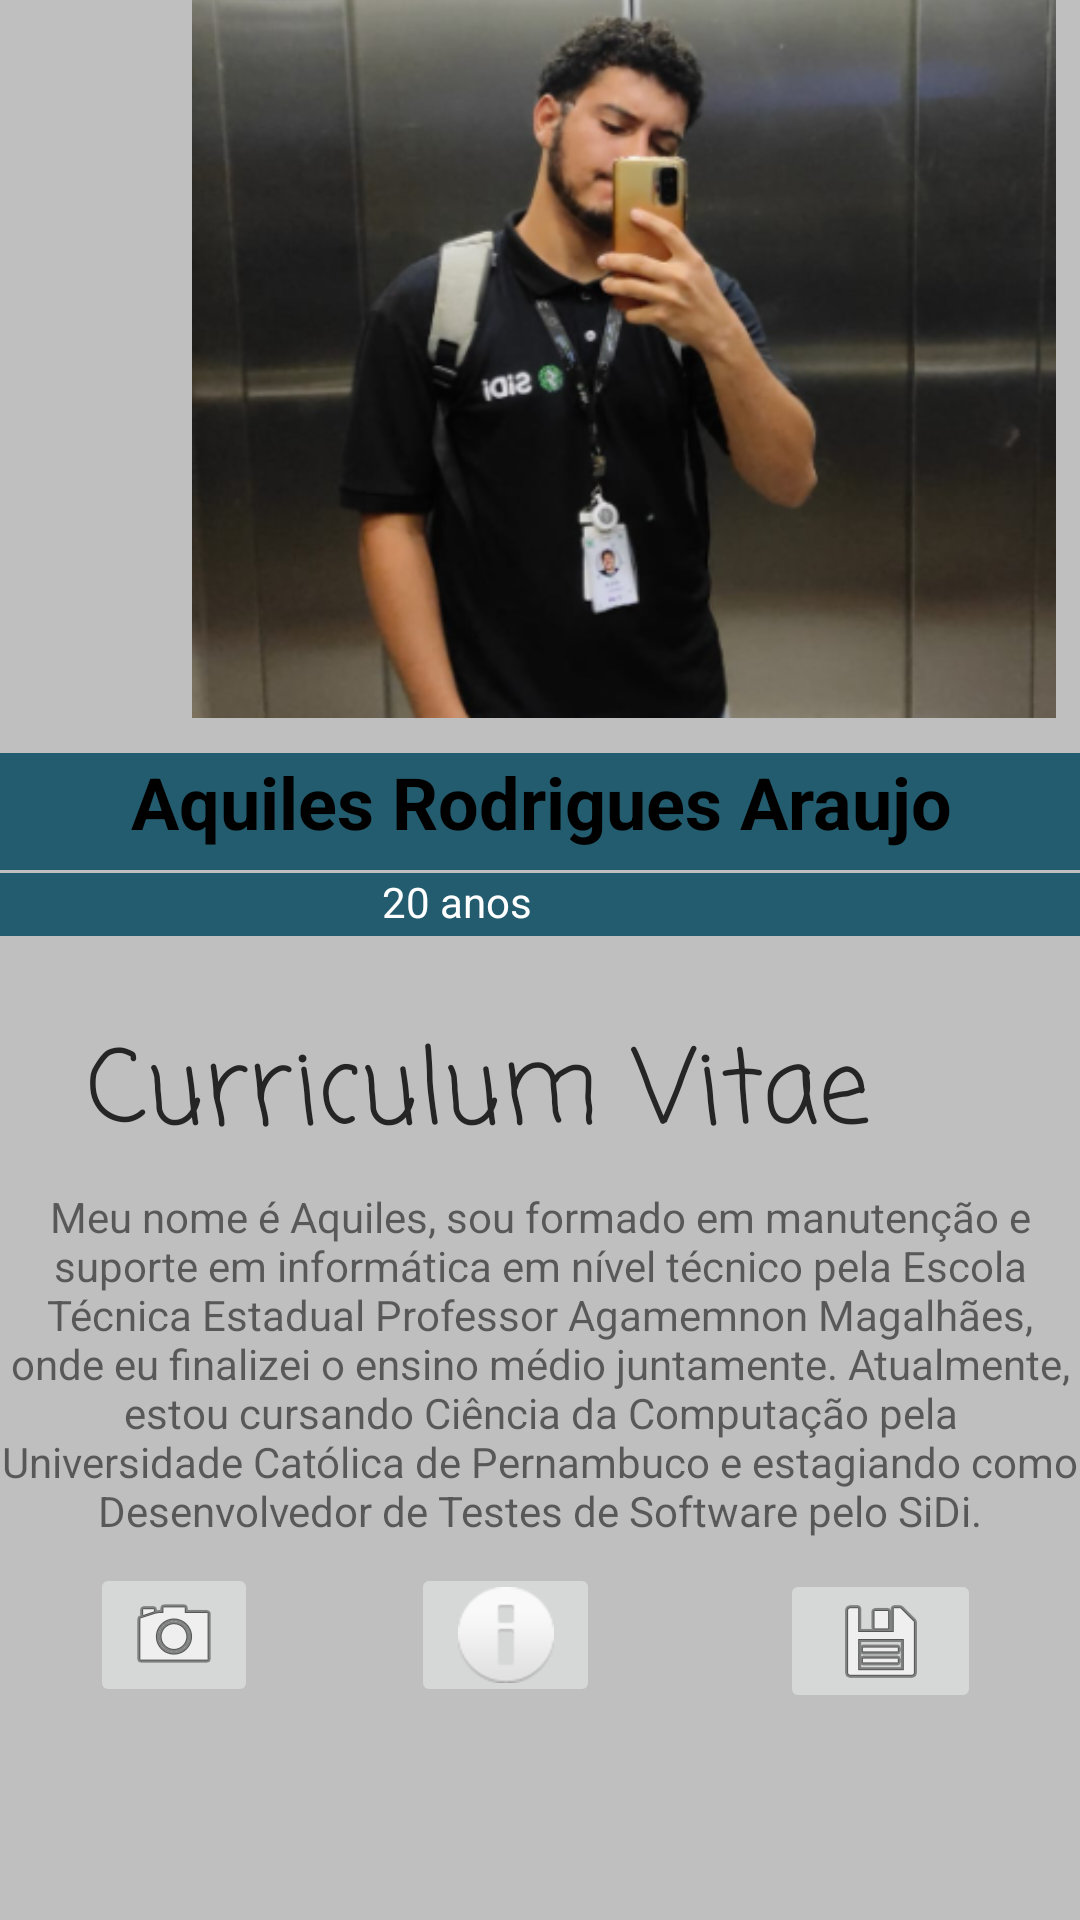

The Android layout XML behind this screen, and the referenced resources:
<!-- AndroidManifest.xml: application theme Theme.GameDemo -->
<!-- res/layout/fragment_about_aquiles.xml -->
<?xml version="1.0" encoding="utf-8"?>
<androidx.constraintlayout.widget.ConstraintLayout xmlns:android="http://schemas.android.com/apk/res/android"
    xmlns:app="http://schemas.android.com/apk/res-auto"
    xmlns:tools="http://schemas.android.com/tools"
    android:layout_width="match_parent"
    android:layout_height="match_parent"
    android:background="#BFBFBF"
    tools:context=".fragments.fragment_about_aquiles">

    <LinearLayout
        android:id="@+id/linearLayout3"
        android:layout_width="420dp"
        android:layout_height="39dp"
        android:background="#225C6E"
        android:orientation="horizontal"
        app:layout_constraintBottom_toTopOf="@+id/linearLayout"
        app:layout_constraintEnd_toEndOf="parent"
        app:layout_constraintStart_toStartOf="parent"
        app:layout_constraintTop_toBottomOf="@+id/imageView">

        <TextView
            android:id="@+id/textView5"
            android:layout_width="match_parent"
            android:layout_height="wrap_content"
            android:layout_weight="1"
            android:text="Aquiles Rodrigues Araujo"
            android:textAlignment="center"
            android:textColor="#000000"
            android:textSize="24sp"
            android:textStyle="bold" />

    </LinearLayout>

    <TextView
        android:id="@+id/textView4"
        android:layout_width="wrap_content"
        android:layout_height="wrap_content"
        android:text="Meu nome é Aquiles, sou formado em manutenção e suporte em informática em nível técnico pela Escola Técnica Estadual Professor Agamemnon Magalhães, onde eu finalizei o ensino médio juntamente. Atualmente, estou cursando Ciência da Computação pela Universidade Católica de Pernambuco e estagiando como Desenvolvedor de Testes de Software pelo SiDi."
        android:textAlignment="center"
        app:layout_constraintBottom_toTopOf="@+id/btnLinkedin"
        app:layout_constraintEnd_toEndOf="parent"
        app:layout_constraintHorizontal_bias="0.0"
        app:layout_constraintStart_toStartOf="parent"
        app:layout_constraintTop_toBottomOf="@+id/textView7" />

    <TextView
        android:id="@+id/textView7"
        android:layout_width="374dp"
        android:layout_height="57dp"
        android:layout_marginStart="49dp"
        android:layout_marginTop="22dp"
        android:layout_marginEnd="80dp"
        android:fontFamily="casual"
        android:text="Curriculum Vitae"
        android:textColor="#252525"
        android:textSize="34sp"
        app:layout_constraintBottom_toTopOf="@+id/textView4"
        app:layout_constraintEnd_toEndOf="parent"
        app:layout_constraintHorizontal_bias="0.141"
        app:layout_constraintStart_toStartOf="parent"
        app:layout_constraintTop_toBottomOf="@+id/linearLayout" />

    <ImageView
        android:id="@+id/imageView"
        android:layout_width="336dp"
        android:layout_height="240dp"
        android:layout_marginStart="40dp"
        android:layout_marginTop="90dp"
        android:layout_marginEnd="19dp"
        android:layout_marginBottom="12dp"
        app:layout_constraintBottom_toTopOf="@+id/linearLayout3"
        app:layout_constraintEnd_toEndOf="parent"
        app:layout_constraintHorizontal_bias="0.0"
        app:layout_constraintStart_toStartOf="parent"
        app:layout_constraintTop_toTopOf="parent"
        app:srcCompat="@drawable/aquiles" />

    <LinearLayout
        android:id="@+id/linearLayout"
        android:layout_width="416dp"
        android:layout_height="21dp"
        android:layout_marginTop="1dp"
        android:layout_marginBottom="5dp"
        android:layout_weight="1"
        android:background="#225C6E"
        android:orientation="horizontal"
        app:layout_constraintBottom_toTopOf="@+id/textView7"
        app:layout_constraintEnd_toEndOf="parent"
        app:layout_constraintHorizontal_bias="1.0"
        app:layout_constraintStart_toStartOf="parent"
        app:layout_constraintTop_toBottomOf="@+id/linearLayout3">

        <TextView
            android:id="@+id/textView6"
            android:layout_width="wrap_content"
            android:layout_height="wrap_content"
            android:layout_weight="1"
            android:text="20 anos"
            android:textAlignment="center"
            android:textColor="#FFFFFF" />
    </LinearLayout>

    <ImageButton
        android:id="@+id/btnInstagram"
        android:layout_width="56dp"
        android:layout_height="48dp"
        android:layout_marginStart="64dp"
        android:layout_marginTop="8dp"
        android:layout_marginEnd="41dp"
        android:layout_marginBottom="71dp"
        app:layout_constraintBottom_toBottomOf="parent"
        app:layout_constraintEnd_toStartOf="@+id/btnLinkedin"
        app:layout_constraintStart_toStartOf="parent"
        app:layout_constraintTop_toBottomOf="@+id/textView4"
        app:srcCompat="@android:drawable/ic_menu_camera"
        tools:ignore="SpeakableTextPresentCheck" />

    <ImageButton
        android:id="@+id/btnLinkedin"
        android:layout_width="63dp"
        android:layout_height="48dp"
        android:layout_marginStart="10dp"
        android:layout_marginTop="8dp"
        android:layout_marginEnd="60dp"
        android:layout_marginBottom="71dp"
        app:layout_constraintBottom_toBottomOf="parent"
        app:layout_constraintEnd_toStartOf="@+id/btnGit"
        app:layout_constraintStart_toEndOf="@+id/btnInstagram"
        app:layout_constraintTop_toBottomOf="@+id/textView4"
        app:srcCompat="@android:drawable/ic_dialog_info"
        tools:ignore="SpeakableTextPresentCheck" />

    <ImageButton
        android:id="@+id/btnGit"
        android:layout_width="67dp"
        android:layout_height="48dp"
        android:layout_marginTop="13dp"
        android:layout_marginEnd="67dp"
        android:layout_marginBottom="72dp"
        app:layout_constraintBottom_toBottomOf="parent"
        app:layout_constraintEnd_toEndOf="parent"
        app:layout_constraintStart_toEndOf="@+id/btnLinkedin"
        app:layout_constraintTop_toBottomOf="@+id/textView4"
        app:srcCompat="@android:drawable/ic_menu_save"
        tools:ignore="SpeakableTextPresentCheck" />

</androidx.constraintlayout.widget.ConstraintLayout>
<!-- resources referenced by this layout -->
<resources>
  <!-- drawable aquiles: png bitmap (drawable, 153321 bytes) -->
  <style name="Theme.GameDemo" parent="Theme.MaterialComponents.DayNight.DarkActionBar">
          !-- Primary brand color. --&gt;
          <item name="colorPrimary">@color/brown</item>
          <item name="colorPrimaryVariant">@color/brown_dark</item>
          <item name="colorOnPrimary">@color/white</item>
          
          <item name="colorSecondary">@color/gray</item>
          <item name="colorSecondaryVariant">@color/gray_dark</item>
          <item name="colorOnSecondary">@color/black</item>
          
          <item name="android:statusBarColor" tools:targetApi="l">?attr/colorPrimaryVariant</item>
          
      </style>
  <color name="brown">#4c3229</color>
  <color name="brown_dark">#250b00</color>
  <color name="white">#FFFFFFFF</color>
  <color name="gray">#424242</color>
  <color name="gray_dark">#1b1b1b</color>
  <color name="black">#FF000000</color>
</resources>
